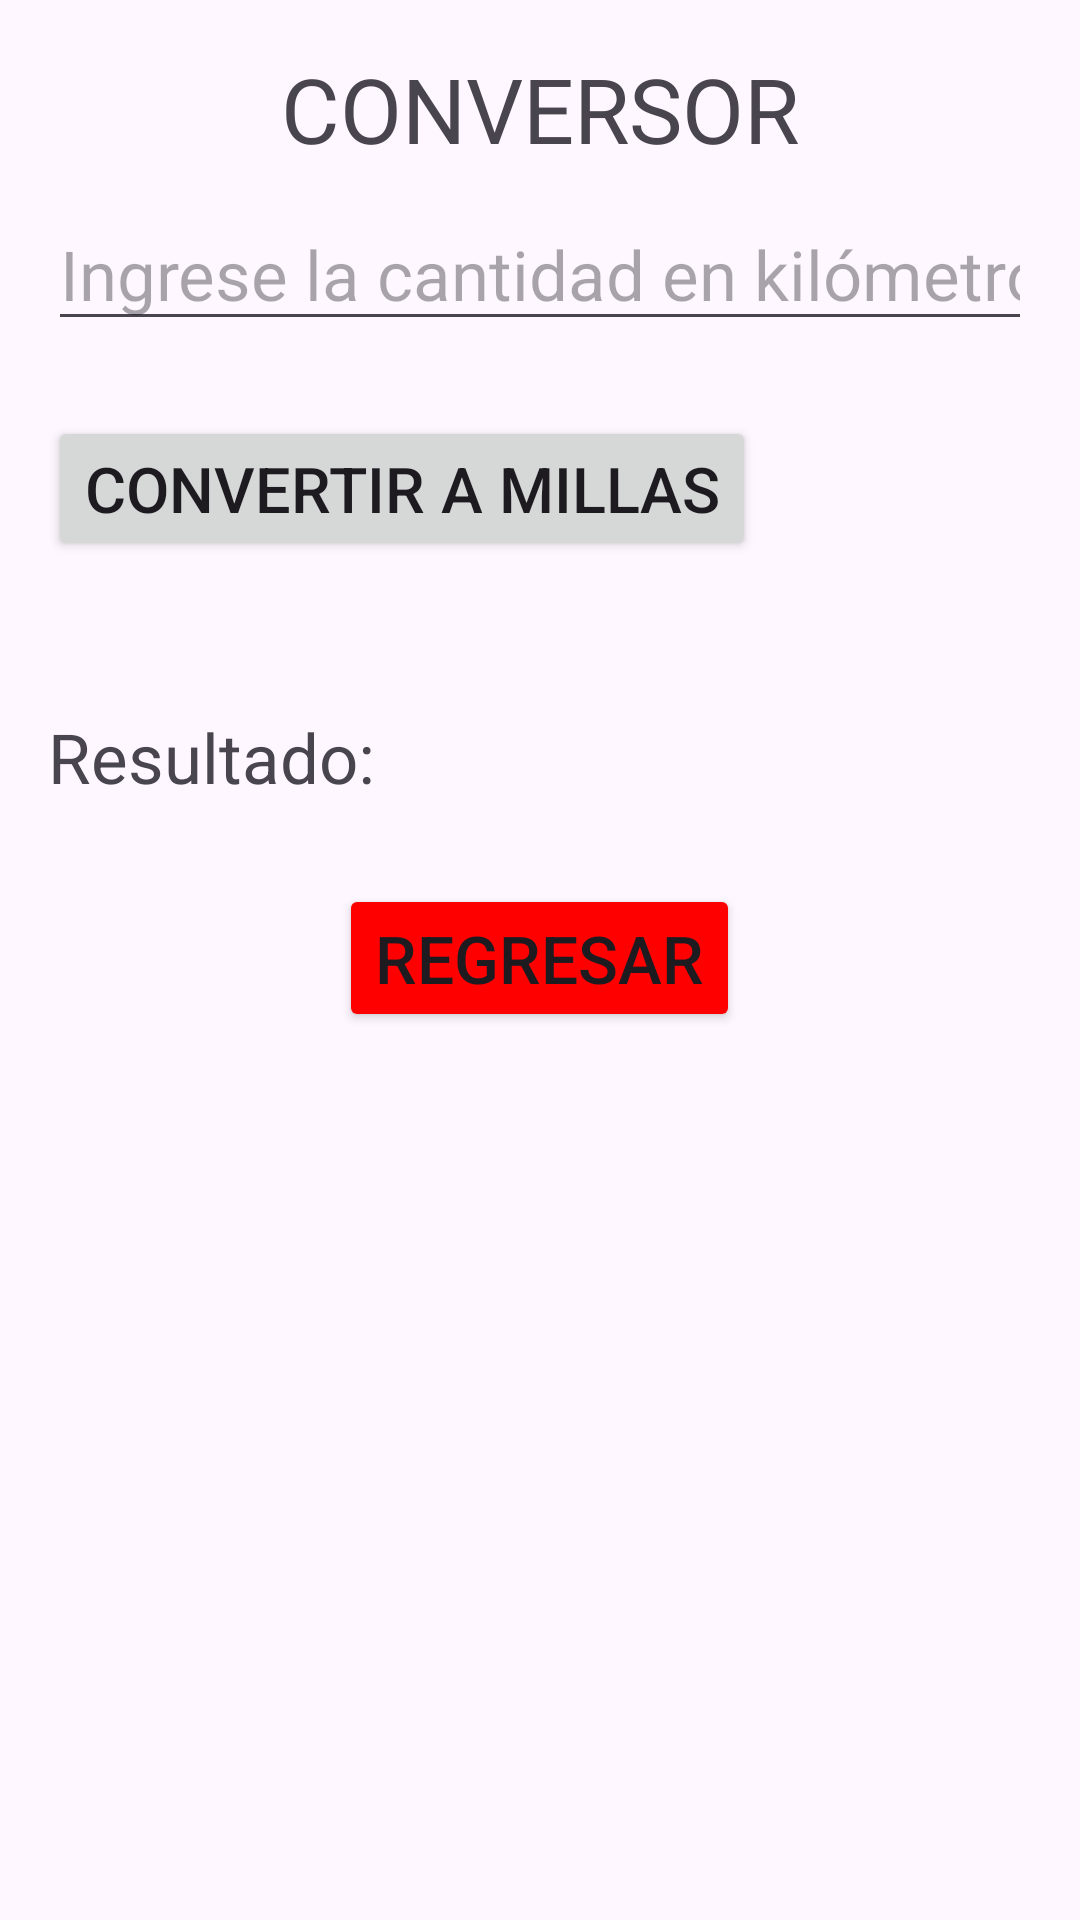

This screen was rendered from an Android layout file. Write that file and the resources it references.
<!-- AndroidManifest.xml: application theme Theme.Act7_Varios_Activitis -->
<!-- res/layout/activity_conversor.xml -->
<?xml version="1.0" encoding="utf-8"?>
<RelativeLayout xmlns:android="http://schemas.android.com/apk/res/android"
    android:layout_width="match_parent"
    android:layout_height="match_parent"
    android:padding="16dp">

    <TextView
        android:layout_width="wrap_content"
        android:layout_height="wrap_content"
        android:text="CONVERSOR"
        android:textSize="30sp"
        android:layout_alignParentTop="true"
        android:layout_centerHorizontal="true"
        android:layout_marginBottom="16dp" />

    <EditText
        android:id="@+id/etKilometros"
        android:layout_width="match_parent"
        android:layout_height="wrap_content"
        android:hint="Ingrese la cantidad en kilómetros"
        android:inputType="numberDecimal"
        android:textSize="23sp"
        android:layout_marginTop="50dp" />

    <Button
        android:id="@+id/btnConvertir"
        android:layout_width="wrap_content"
        android:layout_height="wrap_content"
        android:layout_below="@id/etKilometros"
        android:text="Convertir a Millas"
        android:textSize="21sp"
        android:layout_marginTop="25dp" />

    <TextView
        android:id="@+id/tvResultado"
        android:layout_width="wrap_content"
        android:layout_height="wrap_content"
        android:text="Resultado:"
        android:textSize="23sp"
        android:layout_below="@id/btnConvertir"
        android:layout_marginTop="50dp" />

    <Button
        android:id="@+id/btnRegresar"
        android:layout_width="wrap_content"
        android:layout_height="wrap_content"
        android:layout_below="@id/tvResultado"
        android:layout_centerHorizontal="true"
        android:text="REGRESAR"
        android:textSize="22sp"
        android:layout_marginTop="27dp"
        android:backgroundTint="#FF0000" />

</RelativeLayout>
<!-- resources referenced by this layout -->
<resources>
  <style name="Theme.Act7_Varios_Activitis" parent="Base.Theme.Act7_Varios_Activitis" />
  <style name="Base.Theme.Act7_Varios_Activitis" parent="Theme.Material3.DayNight.NoActionBar">
          
          
      </style>
</resources>
